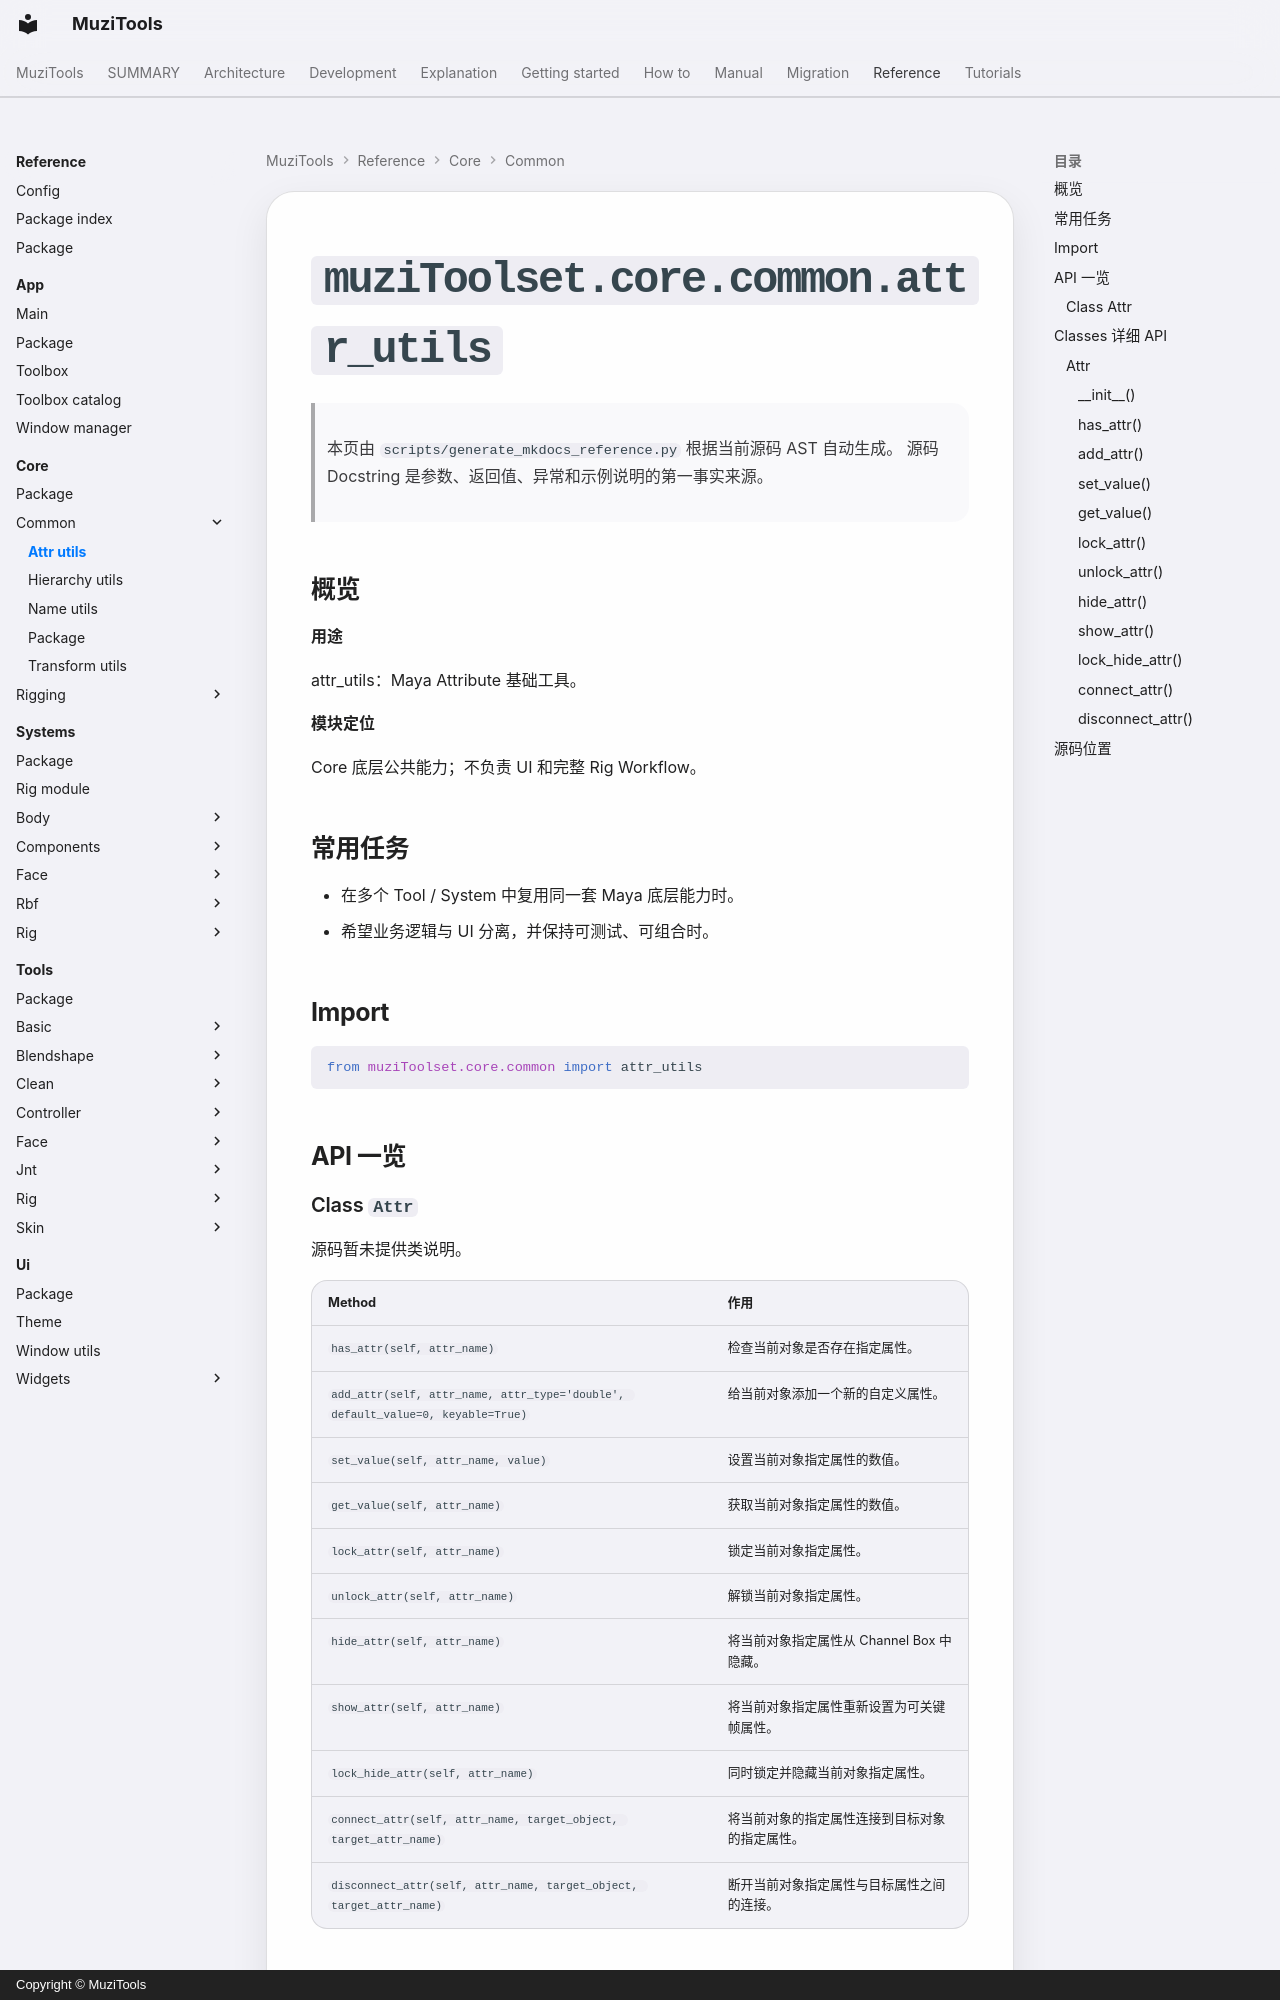

repository: MuZiMuZi/muziToolset · page: reference/core/common/attr_utils/index.html · generator: mkdocs · copyright: Copyright © MuziTools

<!-- AUTO-GENERATED BY scripts/generate_mkdocs_reference.py -->

# `muziToolset.core.common.attr_utils`

> 本页由 `scripts/generate_mkdocs_reference.py` 根据当前源码 AST 自动生成。
> 源码 Docstring 是参数、返回值、异常和示例说明的第一事实来源。

## 概览

**用途**

attr_utils：Maya Attribute 基础工具。

**模块定位**

Core 底层公共能力；不负责 UI 和完整 Rig Workflow。
## 常用任务

- 在多个 Tool / System 中复用同一套 Maya 底层能力时。
- 希望业务逻辑与 UI 分离，并保持可测试、可组合时。

## Import

```python
from muziToolset.core.common import attr_utils
```

## API 一览

### Class `Attr`

源码暂未提供类说明。

| Method | 作用 |
| --- | --- |
| `has_attr(self, attr_name)` | 检查当前对象是否存在指定属性。 |
| `add_attr(self, attr_name, attr_type='double', default_value=0, keyable=True)` | 给当前对象添加一个新的自定义属性。 |
| `set_value(self, attr_name, value)` | 设置当前对象指定属性的数值。 |
| `get_value(self, attr_name)` | 获取当前对象指定属性的数值。 |
| `lock_attr(self, attr_name)` | 锁定当前对象指定属性。 |
| `unlock_attr(self, attr_name)` | 解锁当前对象指定属性。 |
| `hide_attr(self, attr_name)` | 将当前对象指定属性从 Channel Box 中隐藏。 |
| `show_attr(self, attr_name)` | 将当前对象指定属性重新设置为可关键帧属性。 |
| `lock_hide_attr(self, attr_name)` | 同时锁定并隐藏当前对象指定属性。 |
| `connect_attr(self, attr_name, target_object, target_attr_name)` | 将当前对象的指定属性连接到目标对象的指定属性。 |
| `disconnect_attr(self, attr_name, target_object, target_attr_name)` | 断开当前对象指定属性与目标属性之间的连接。 |

## Classes 详细 API

### `Attr`

源码暂未提供类说明。
